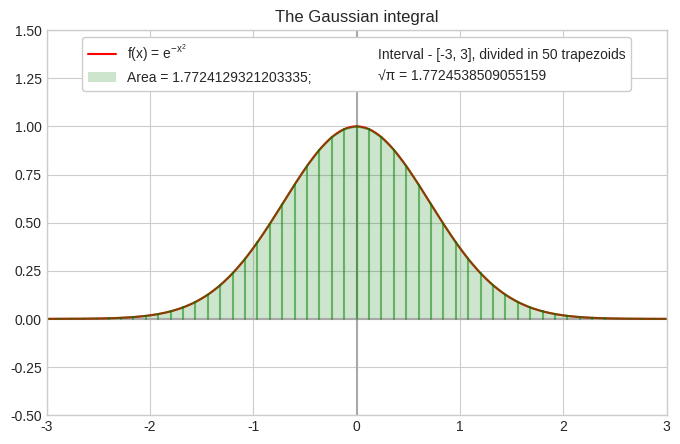

Here is the Python script that generated this plot:

import numpy as np
import matplotlib.pyplot as plt
from numpy import exp, sqrt, pi


def f(n):
    n = exp(-1*(n * n))
    return n


def graph():

    plt.style.use('seaborn-v0_8-whitegrid')
    fig = plt.figure(figsize = (8, 5))

    ax = fig.add_subplot(111)

    ax.set_xlim(-3, 3)
    ax.set_ylim(-0.5, 1.5)

    ax.set_title("The Gaussian integral")

    ax.axhline(y=0, color='darkgray')
    ax.axvline(x=0, color='darkgray')

    x = np.arange(-3, 3, 0.01)
    y = f(x)
    ax.plot(x, y, color='red', label = 'f(x) = $\mathregular{e^{−x^{2}}}$')

    a = -3
    b = 3
    n = 50

    h = (b - a) / n
    s = 0

    for i in range(n):
        xi = a + i * h
        xi2 = a + (i + 1) * h
        yi = f(xi)
        yi2 = f(xi2)
        s += h * (yi + yi2) / 2

        x = [xi, xi]
        y = [0, yi]
        ax.plot(x, y, color='green', alpha= 0.5)

        x = [xi, xi2]
        y = [yi, yi2]
        ax.plot(x, y, color='green', alpha= 0.5)

        ax.fill_between(x, 0, y, facecolor='green', alpha=0.2)

    ax.fill_between(x, 0, y, facecolor='green', alpha=0.2, label = f'Area = {s};')
    ax.plot([], [], ' ', label = f'Interval - [-3, 3], divided in {n} trapezoids')
    ax.plot([], [], ' ', label=f'√π = {sqrt(pi)}')

    ax.legend(framealpha=1, frameon=True, loc="upper center", ncol=2)

    plt.show()

graph()